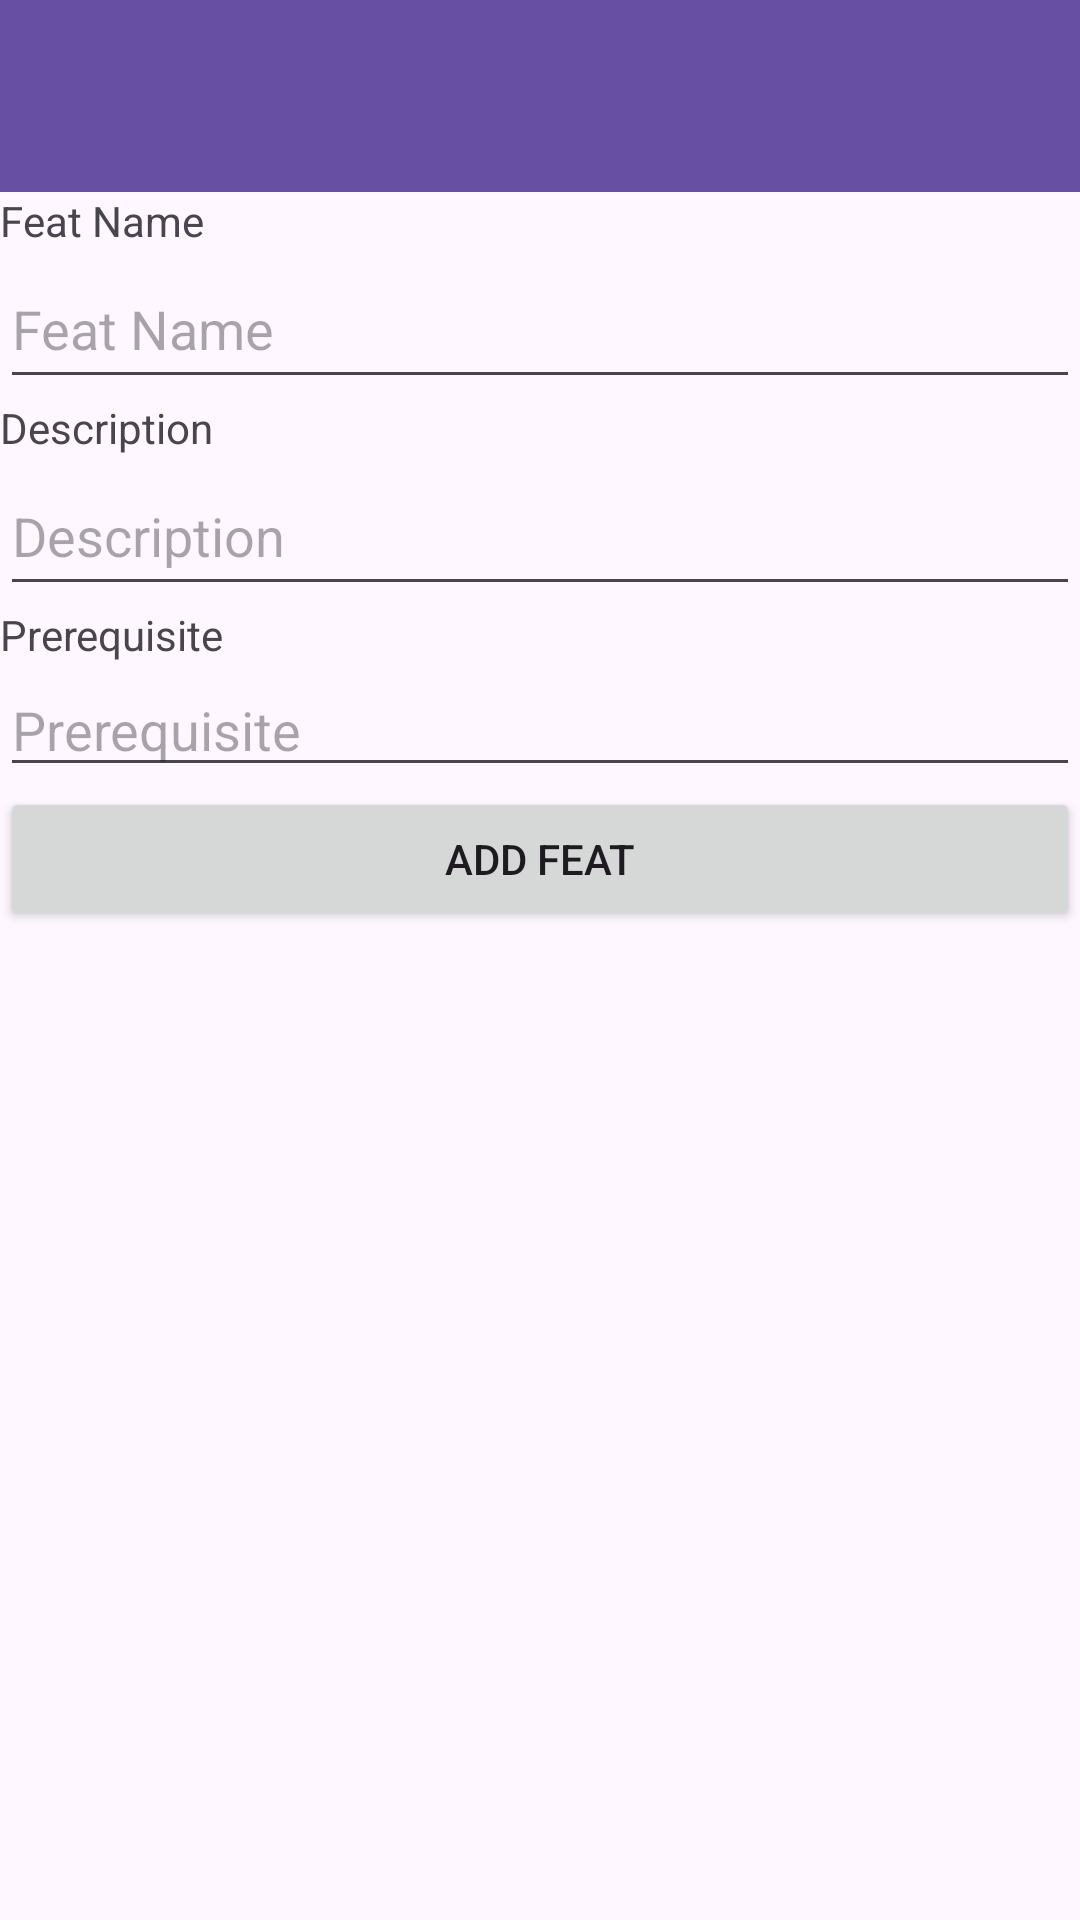

Here is an Android app screen rendered from its layout file. Give the layout XML and the strings, colors and styles it references.
<!-- AndroidManifest.xml: application theme Theme.DnDCharacterApp -->
<!-- res/layout/fragment_feats.xml -->
<?xml version="1.0" encoding="utf-8"?>
<FrameLayout xmlns:android="http://schemas.android.com/apk/res/android"
    xmlns:tools="http://schemas.android.com/tools"
    android:layout_width="match_parent"
    android:layout_height="match_parent"
    tools:context=".FeatsFragment">

    <LinearLayout
        android:layout_width="match_parent"
        android:layout_height="match_parent"
        android:orientation="vertical">

        <androidx.appcompat.widget.Toolbar
            android:id="@+id/toolbarFeats"
            android:layout_width="match_parent"
            android:layout_height="wrap_content"
            android:background="?attr/colorPrimary"
            android:minHeight="?attr/actionBarSize"
            android:theme="?attr/actionBarTheme" />

        <TextView
            android:id="@+id/textView21"
            android:layout_width="match_parent"
            android:layout_height="wrap_content"
            android:text="@string/feat_name" />

        <EditText
            android:id="@+id/editTextTextNameFeats"
            android:layout_width="match_parent"
            android:layout_height="50dp"
            android:ems="10"
            android:inputType="text"
            android:hint="@string/feat_name" />

        <TextView
            android:id="@+id/textView22"
            android:layout_width="match_parent"
            android:layout_height="wrap_content"
            android:text="@string/description" />

        <EditText
            android:id="@+id/editTextTextDescFeats"
            android:layout_width="match_parent"
            android:layout_height="50dp"
            android:ems="10"
            android:inputType="text"
            android:hint="@string/description" />

        <TextView
            android:id="@+id/textView23"
            android:layout_width="match_parent"
            android:layout_height="wrap_content"
            android:text="@string/prerequisite" />

        <EditText
            android:id="@+id/editTextTextPrereq"
            android:layout_width="match_parent"
            android:layout_height="wrap_content"
            android:ems="10"
            android:inputType="text"
            android:hint="@string/prerequisite" />

        <Button
            android:id="@+id/buttonAddFeats"
            android:layout_width="match_parent"
            android:layout_height="wrap_content"
            android:text="@string/add_feat" />
    </LinearLayout>
</FrameLayout>
<!-- resources referenced by this layout -->
<resources>
  <string name="add_feat">ADD FEAT</string>
  <string name="description">Description</string>
  <string name="feat_name">Feat Name</string>
  <string name="prerequisite">Prerequisite</string>
  <style name="Theme.DnDCharacterApp" parent="Base.Theme.DnDCharacterApp" />
  <style name="Base.Theme.DnDCharacterApp" parent="Theme.Material3.DayNight.NoActionBar">
          
          
      </style>
</resources>
